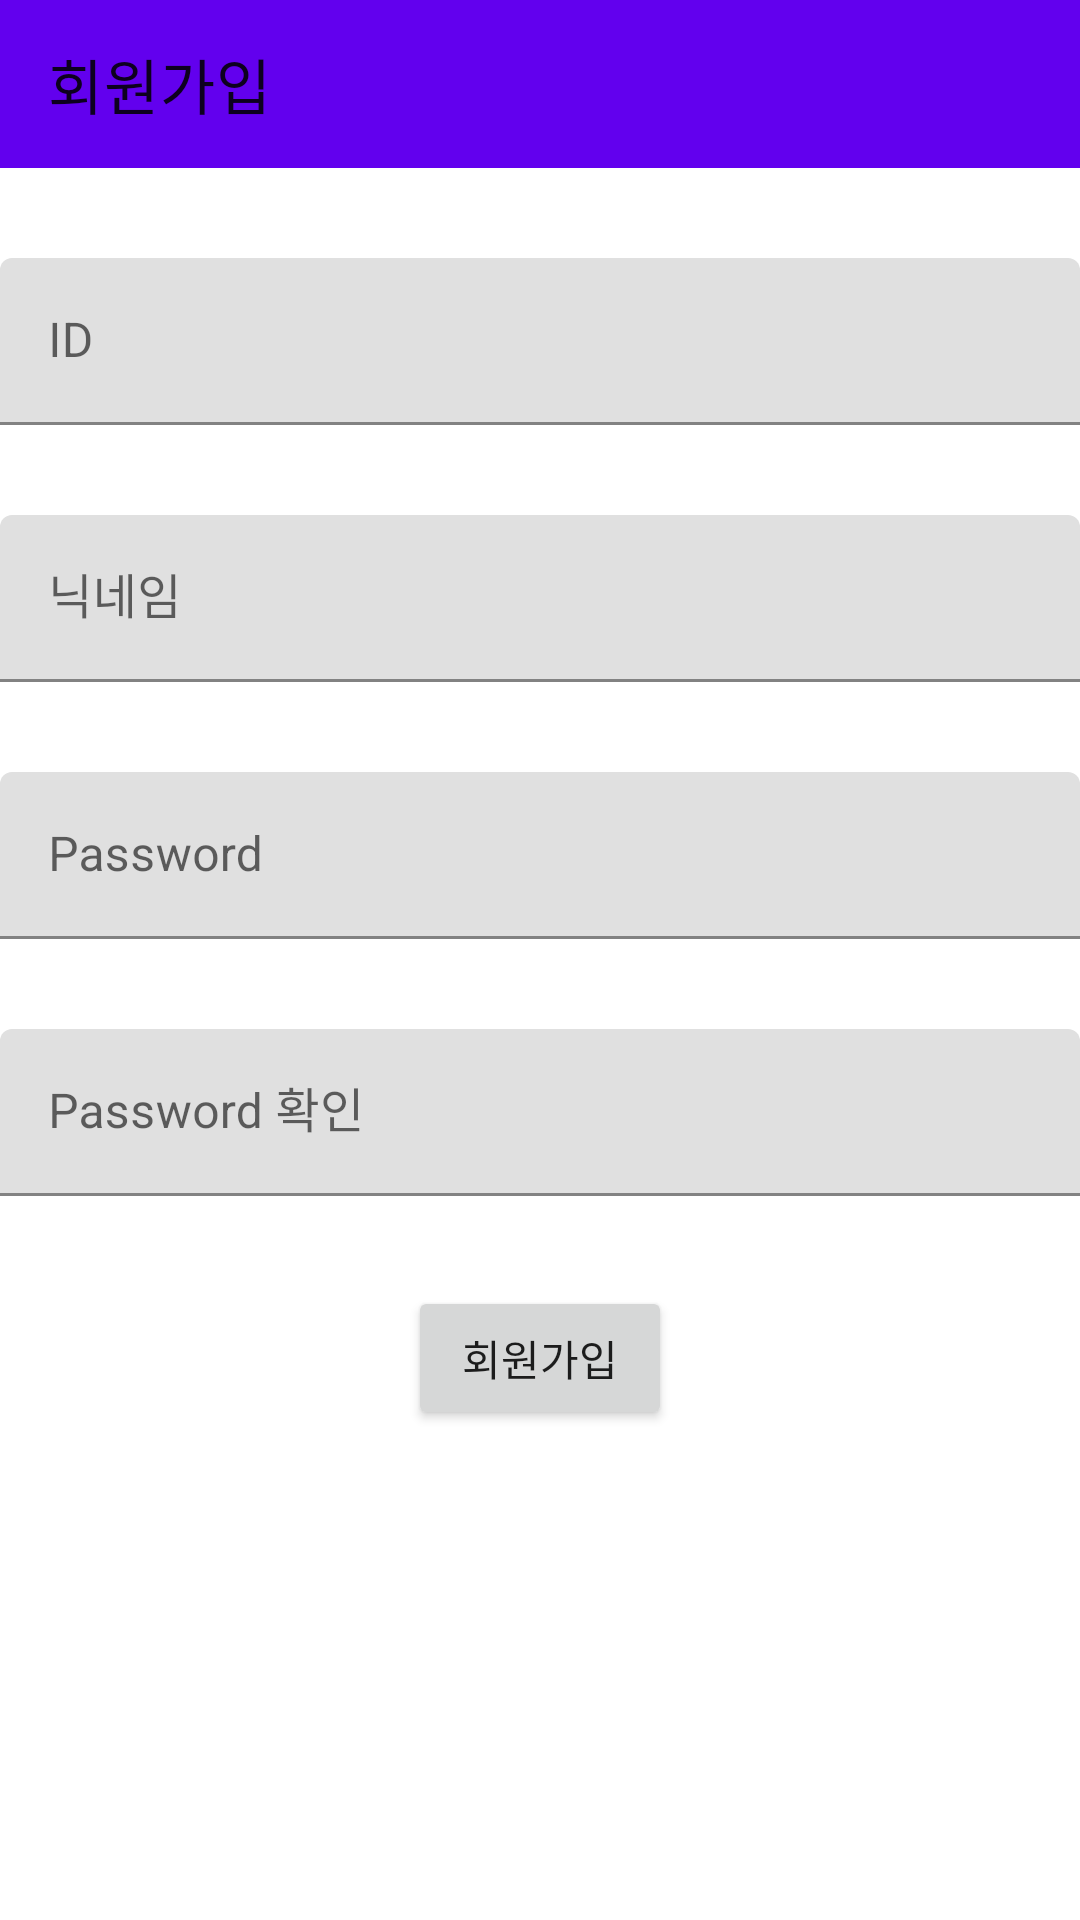

Android layout source for this screen:
<!-- AndroidManifest.xml: application theme Theme.Howlook -->
<!-- res/layout/fragment_sign_up.xml -->
<?xml version="1.0" encoding="utf-8"?>
<androidx.constraintlayout.widget.ConstraintLayout xmlns:android="http://schemas.android.com/apk/res/android"
    xmlns:tools="http://schemas.android.com/tools"
    android:layout_width="match_parent"
    android:layout_height="match_parent"
    xmlns:app="http://schemas.android.com/apk/res-auto"
    tools:context=".ui.user.SignUpFragment">

    <com.google.android.material.appbar.MaterialToolbar
        android:id="@+id/materialToolbar"
        android:layout_width="match_parent"
        android:layout_height="wrap_content"
        android:background="?attr/colorPrimary"
        android:minHeight="?attr/actionBarSize"
        android:theme="?attr/actionBarTheme"
        app:title="회원가입"
        app:layout_constraintTop_toTopOf="parent" />

    <com.google.android.material.textfield.TextInputLayout
        android:id="@+id/ID"
        android:layout_width="match_parent"
        android:layout_height="wrap_content"
        android:layout_marginTop="30dp"
        app:layout_constraintStart_toStartOf="parent"
        app:layout_constraintTop_toBottomOf="@id/materialToolbar">

        <com.google.android.material.textfield.TextInputEditText
            android:layout_width="match_parent"
            android:layout_height="wrap_content"
            android:hint="ID"
            android:inputType="text"/>
    </com.google.android.material.textfield.TextInputLayout>

    <com.google.android.material.textfield.TextInputLayout
        android:id="@+id/nickName"
        android:layout_width="match_parent"
        android:layout_height="wrap_content"
        android:layout_marginTop="30dp"
        app:layout_constraintStart_toStartOf="parent"
        app:layout_constraintTop_toBottomOf="@id/ID">

        <com.google.android.material.textfield.TextInputEditText
            android:layout_width="match_parent"
            android:layout_height="wrap_content"
            android:hint="닉네임"
            android:inputType="text"/>
    </com.google.android.material.textfield.TextInputLayout>

    <com.google.android.material.textfield.TextInputLayout
        android:id="@+id/password"
        android:layout_width="match_parent"
        android:layout_height="wrap_content"
        android:layout_marginTop="30dp"
        app:layout_constraintStart_toStartOf="parent"
        app:layout_constraintTop_toBottomOf="@id/nickName">

        <com.google.android.material.textfield.TextInputEditText
            android:layout_width="match_parent"
            android:layout_height="wrap_content"
            android:hint="Password"
            android:inputType="textVisiblePassword"/>
    </com.google.android.material.textfield.TextInputLayout>

    <com.google.android.material.textfield.TextInputLayout
        android:id="@+id/passwordCheck"
        android:layout_width="match_parent"
        android:layout_height="wrap_content"
        android:layout_marginTop="30dp"
        app:layout_constraintStart_toStartOf="parent"
        app:layout_constraintTop_toBottomOf="@id/password">

        <com.google.android.material.textfield.TextInputEditText
            android:layout_width="match_parent"
            android:layout_height="wrap_content"
            android:hint="Password 확인"
            android:inputType="text|textVisiblePassword" />
    </com.google.android.material.textfield.TextInputLayout>

    <Button
        android:id="@+id/signUp"
        android:layout_width="wrap_content"
        android:layout_height="wrap_content"
        android:layout_marginTop="30dp"
        android:text="회원가입"
        app:layout_constraintStart_toStartOf="parent"
        app:layout_constraintEnd_toEndOf="parent"
        app:layout_constraintTop_toBottomOf="@id/passwordCheck"/>
</androidx.constraintlayout.widget.ConstraintLayout>
<!-- resources referenced by this layout -->
<resources>
  <style name="Theme.Howlook" parent="Theme.MaterialComponents.DayNight.NoActionBar">
          
          <item name="colorPrimary">@color/purple_500</item>
          <item name="colorPrimaryVariant">@color/purple_700</item>
          <item name="colorOnPrimary">@color/white</item>
          
          <item name="colorSecondary">@color/teal_200</item>
          <item name="colorSecondaryVariant">@color/teal_700</item>
          <item name="colorOnSecondary">@color/black</item>
          
          <item name="android:statusBarColor">?attr/colorPrimaryVariant</item>
          
      </style>
  <color name="purple_500">#FF6200EE</color>
  <color name="purple_700">#FF3700B3</color>
  <color name="white">#FFFFFFFF</color>
  <color name="teal_200">#FF03DAC5</color>
  <color name="teal_700">#FF018786</color>
  <color name="black">#FF000000</color>
</resources>
